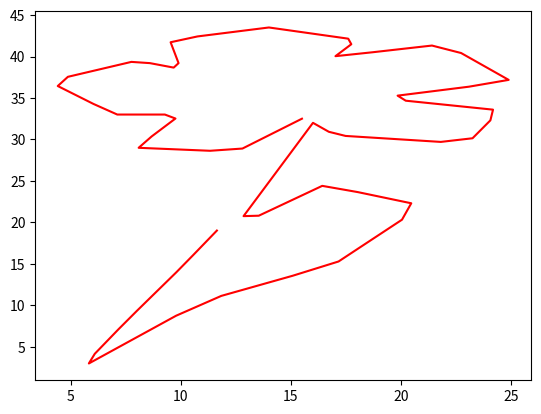

Write the Python code that produced this figure.
import matplotlib.pyplot as plt

ts = [k / 27 for k in range(28)]
xs = [15.5, 12.5, 8, 10, 7, 4, 8, 10, 9.5, 14, 18, 17, 22, 25, 19, 24.5, 23, 17, 16, 12.5, 16.5, 21, 17, 11, 5.5, 7.5, 10, 12]
ys = [32.5, 28.5, 29, 33, 33, 37, 39.5, 38.5, 42, 43.5, 42, 40, 41.5, 37, 35, 33.5, 29.5, 30.5, 32, 19.5, 24.5, 22, 15, 10.5, 2.5, 8, 14.5, 20]

def eval_h(xs):
    h = [0]
    for i in range(1, len(xs)):
        h.append(xs[i] - xs[i - 1])

    return h

def eval_lambda(h):
    lambdas = [0]
    for i in range(1, len(h) - 1):
        lambdas.append(h[i] / (h[i] + h[i + 1]))
    
    return lambdas

def eval_pq(lambdas):
    p = [0]
    q = [0]
    for i in range(1, len(lambdas)):
        p.append(lambdas[i] * p[i - 1] + 2)
        q.append ((lambdas[i] - 1) / p[i])

    return p, q

def eval_u(lambdas, p):
    u = [0]
    for i in range(1, len(xs) - 1):
        f1 = (ys[i + 1] - ys[i]) / (xs[i + 1] - xs[i])
        f2 = (ys[i] - ys[i - 1]) / (xs[i] - xs[i - 1])
        d = 6 * ((f1 - f2) / (xs[i + 1] - xs[i - 1]))
        u.append((d - lambdas[i] * u[i - 1]) / p[i])
    
    return u

def eval_M(u, qs):
    M = [u[-1]]
    len_u = len(u)
    for i in range(1, len_u):
        M.append(u[len_u - i] + qs[len_u - i] * M[i - 1])

    M.append(0)
    M = M[::-1]
    return M

def eval_sk(h, M, x, xs, ys, k):
    return (
          (1/6) * M[k - 1] * (xs[k] - x)**3
        + (1/6) * M[k] * (x - xs[k - 1])**3
        + (ys[k - 1] - (1/6) * M[k - 1] * h[k] ** 2) * (xs[k] - x)
        + (ys[k] - (1/6) * M[k] * h[k] ** 2) * (x - xs[k - 1])
        ) / h[k]

def eval_s(x, y, p, q, lamb, h):
    u = eval_u(lamb, p)
    M = eval_M(u, q)
    ys = []
    i = 1
    a = 150
    for k in range(a):
        if (k/a > x[i]):
            i += 1
        else:
            ys.append(eval_sk(h, M, k/a, x, y, i))

    return ys


lamb = eval_lambda(ts)
p, q = eval_pq(lamb)
h = eval_h(ts)

x_result = eval_s(ts, xs, p, q, lamb, h)
y_result = eval_s(ts, ys, p, q, lamb, h)

plt.plot(x_result, y_result, color='red')
plt.savefig("zagadka.png")